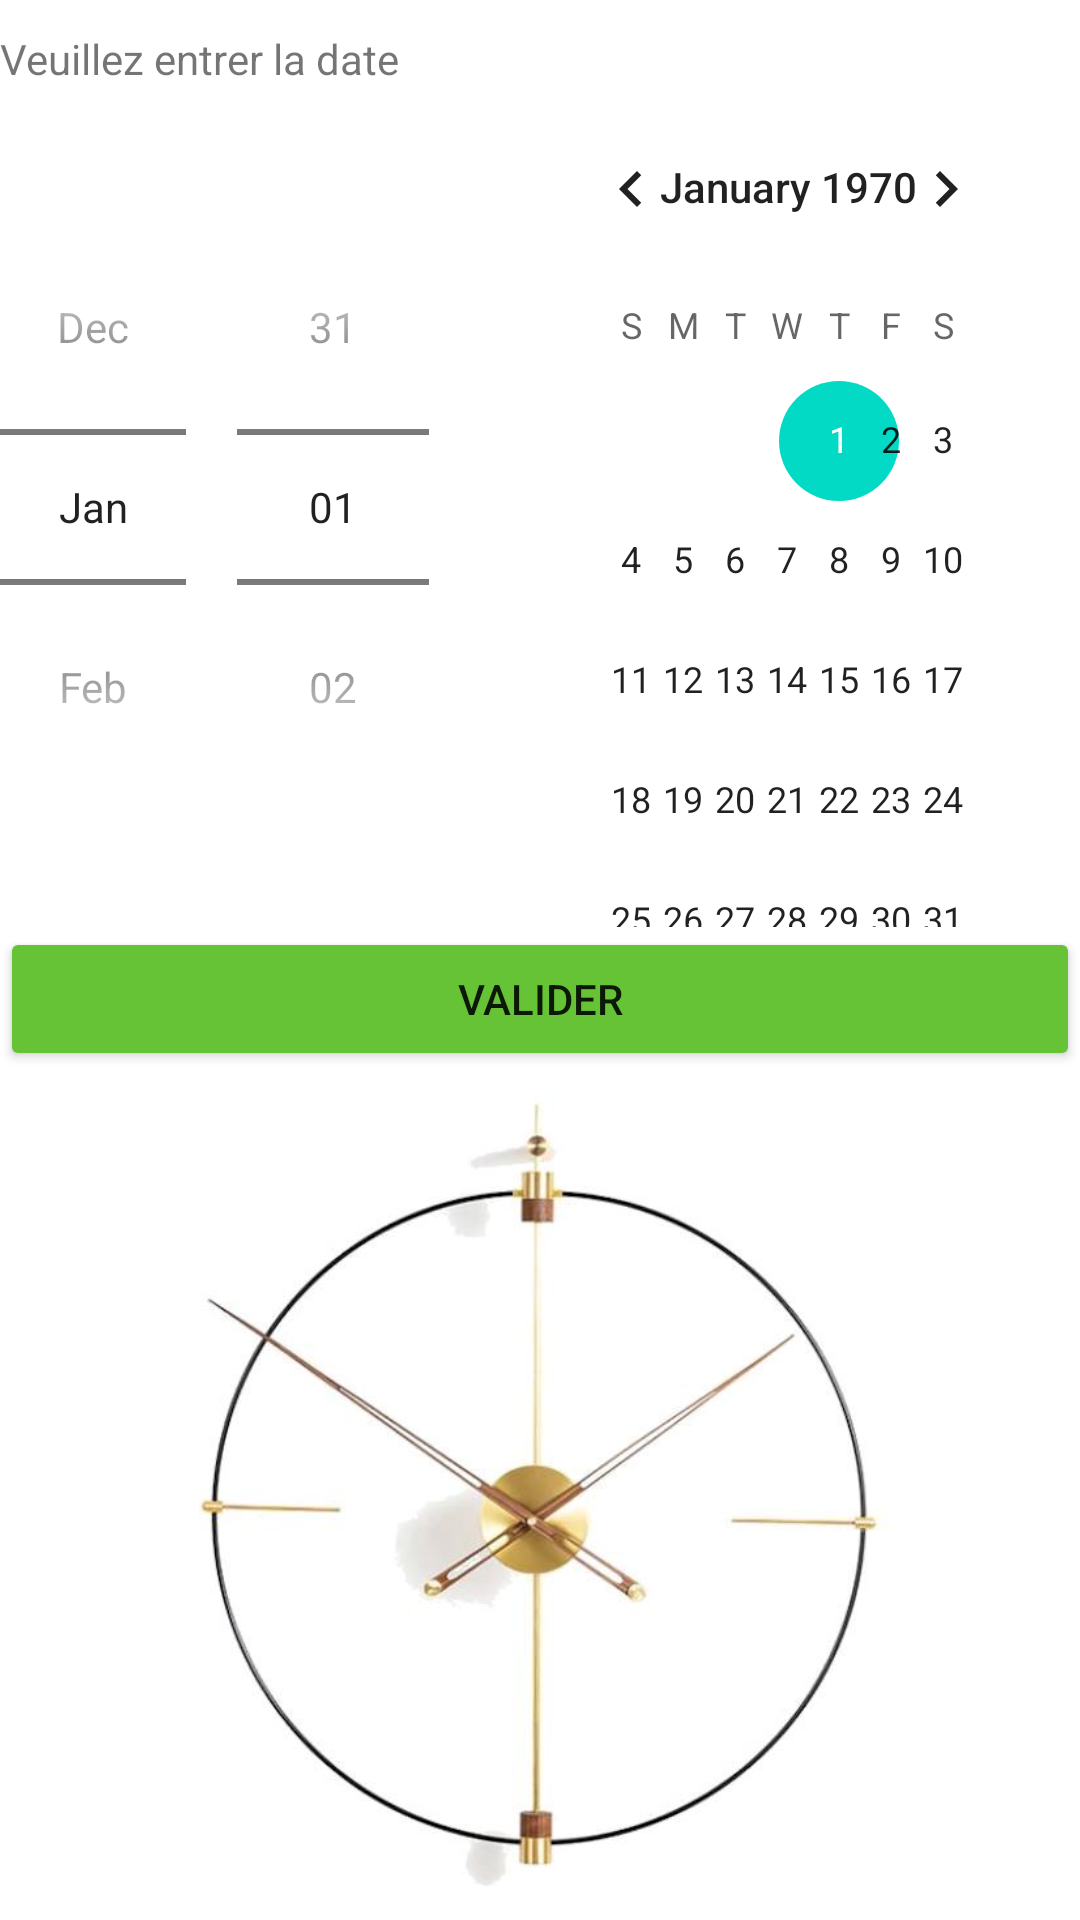

This screen was rendered from an Android layout file. Write that file and the resources it references.
<!-- AndroidManifest.xml: application theme Theme.MyFridge -->
<!-- res/layout/activity_ajout_manuel_date.xml -->
<?xml version="1.0" encoding="utf-8"?>
<LinearLayout xmlns:android="http://schemas.android.com/apk/res/android"
    xmlns:app="http://schemas.android.com/apk/res-auto"
    xmlns:tools="http://schemas.android.com/tools"
    android:orientation="vertical"
    android:layout_width="match_parent"
    android:layout_height="match_parent"
    tools:context=".AjoutManuelDateActivity">

    <TextView
        android:id="@+id/nomProduit"
        android:layout_width="wrap_content"
        android:layout_height="wrap_content"
        android:layout_marginTop="10dp"
        android:text="Veuillez entrer la date"
        tools:layout_editor_absoluteX="83dp"
        tools:layout_editor_absoluteY="162dp" />

    <DatePicker
        android:id="@+id/datePicker1"
        android:layout_width="wrap_content"
        android:layout_height="wrap_content"
        android:datePickerMode="spinner"
        android:headerBackground="#65C335"
        app:layout_constraintTop_toBottomOf="@id/nomProduit"></DatePicker>

    <Button
        android:id="@+id/submit"
        android:layout_width="match_parent"
        android:layout_height="wrap_content"
        android:backgroundTint="#65C335"
        android:onClick="ajouterDatePeremption"
        android:text="Valider" />

    <ImageView
        android:id="@+id/imageView5"
        android:layout_width="match_parent"
        android:layout_height="wrap_content"
        app:srcCompat="@drawable/horloge" />


</LinearLayout>
<!-- resources referenced by this layout -->
<resources>
  <!-- drawable horloge: jpg bitmap (drawable, 18192 bytes) -->
  <style name="Theme.MyFridge" parent="Theme.MaterialComponents.DayNight.DarkActionBar">
          
          <item name="colorPrimary">#0F668E</item>
          <item name="colorPrimaryVariant">#064968</item>
          <item name="colorOnPrimary">@color/white</item>
          
          <item name="colorSecondary">@color/teal_200</item>
          <item name="colorSecondaryVariant">@color/teal_700</item>
          <item name="colorOnSecondary">@color/black</item>
          
          <item name="android:statusBarColor" tools:targetApi="l">?attr/colorPrimaryVariant</item>
          
          <item name="android:navigationBarColor">#064968</item>
          
      </style>
  <!-- not gathered from this repository: default colours our renderer supplied (Android Studio template values) -->
  <color name="teal_200">#FF03DAC5</color>
  <color name="teal_700">#FF018786</color>
  <color name="black">#FF000000</color>
  <color name="white">#FFFFFFFF</color>
</resources>
